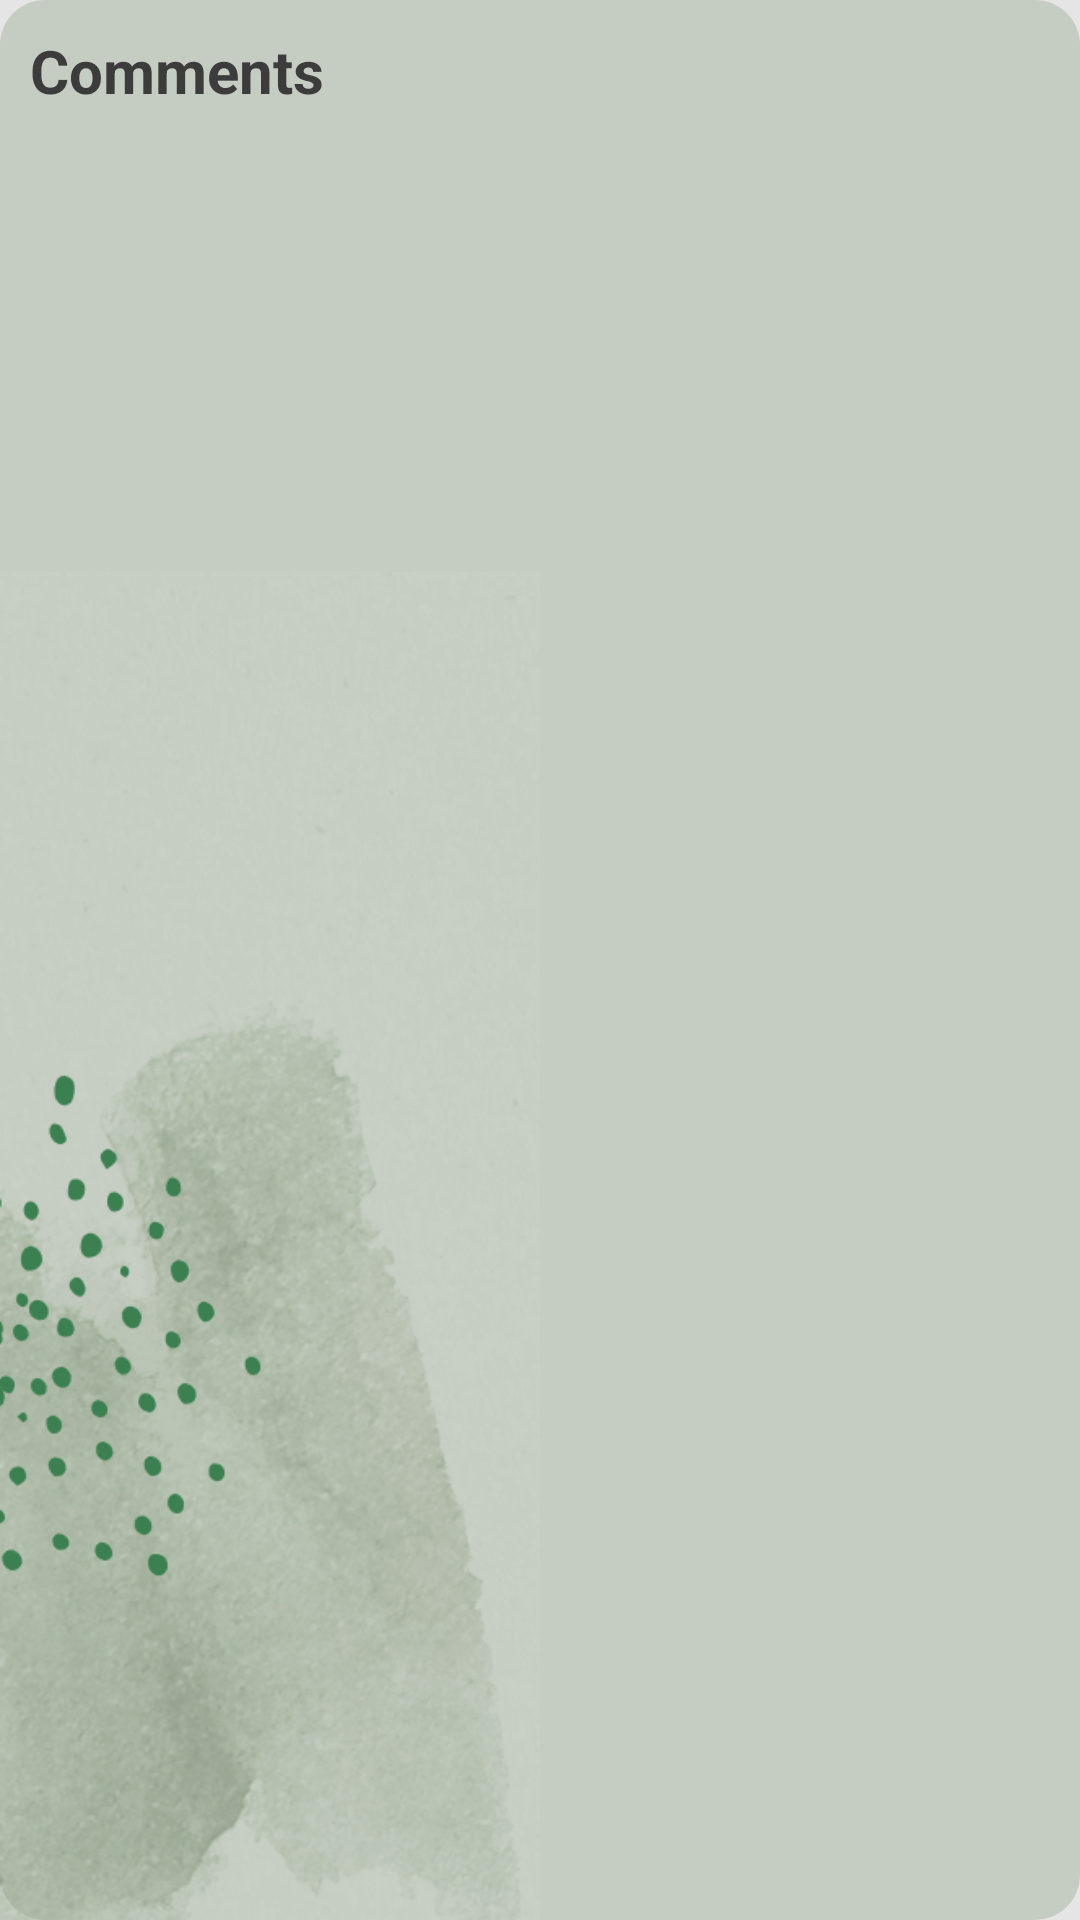

Layout XML and referenced resources for this Android screen:
<!-- AndroidManifest.xml: application theme Theme.BookingApp -->
<!-- res/layout/owner_comments_adapter.xml -->
<?xml version="1.0" encoding="utf-8"?>
<FrameLayout xmlns:android="http://schemas.android.com/apk/res/android"
    android:layout_width="match_parent"
    android:layout_height="match_parent"
    xmlns:app="http://schemas.android.com/apk/res-auto"
    xmlns:tools="http://schemas.android.com/tools"
    android:background="@drawable/phone_background_1"
    tools:context=".adapters.OwnerCommentsAdapter"
    android:id="@+id/owner_comments_card_item">

    <LinearLayout
        android:layout_width="match_parent"
        android:layout_height="match_parent"
        android:orientation="vertical"
        android:id="@+id/owner_comments"
        android:background="@drawable/round_corner"
        android:backgroundTint="@color/transparent_60_grayish_green">

        <TextView
            android:layout_width="wrap_content"
            android:layout_height="wrap_content"
            android:text="Comments"
            android:textStyle="bold"
            android:textSize="20sp"
            android:layout_marginLeft="10dp"
            android:layout_marginTop="10dp"
            android:textColor="@color/dark_gray"/>

        <ListView
            android:layout_width="match_parent"
            android:layout_height="wrap_content"
            android:layout_marginTop="10dp"/>
    </LinearLayout>

</FrameLayout>
<!-- resources referenced by this layout -->
<resources>
  <color name="dark_gray">#3C3C3C</color>
  <color name="transparent_60_grayish_green">#6090A288</color>
  <!-- drawable phone_background_1: png bitmap (drawable, 576207 bytes) -->
  <!-- drawable round_corner (drawable) -->
  <?xml version="1.0" encoding="utf-8"?>
  <shape xmlns:android="http://schemas.android.com/apk/res/android"
      android:shape="rectangle"
      android:padding="10dp">
  
      <solid android:color="#FFFFFF" />
      <corners
          android:radius="15dp" />
  </shape>
  <style name="Theme.BookingApp" parent="Base.Theme.BookingApp" />
  <style name="Base.Theme.BookingApp" parent="Theme.AppCompat.DayNight.NoActionBar">
          
          
          <item name="colorPrimary">@color/light_gray</item>
          <item name="colorSecondary">@color/dark_gray</item>
          <item name="colorAccent">@color/darker_green</item>
          <item name="android:alertDialogTheme">@style/AlertDialogCustom</item>
      </style>
  <color name="light_gray">#E4E4E4</color>
  <color name="darker_green">#096A2E</color>
  <style name="AlertDialogCustom" parent="android:Theme.Material.Light.Dialog.Alert">
          <item name="colorAccent">@color/light_gray</item>
          <item name="android:textColor">@color/grayish_green</item>
          <item name="android:backgroundTint">#e5e5e5</item>
          <item name="android:gravity">center</item>
          <item name="android:layout_gravity">center</item>
      </style>
  <color name="grayish_green">#90A288</color>
</resources>
